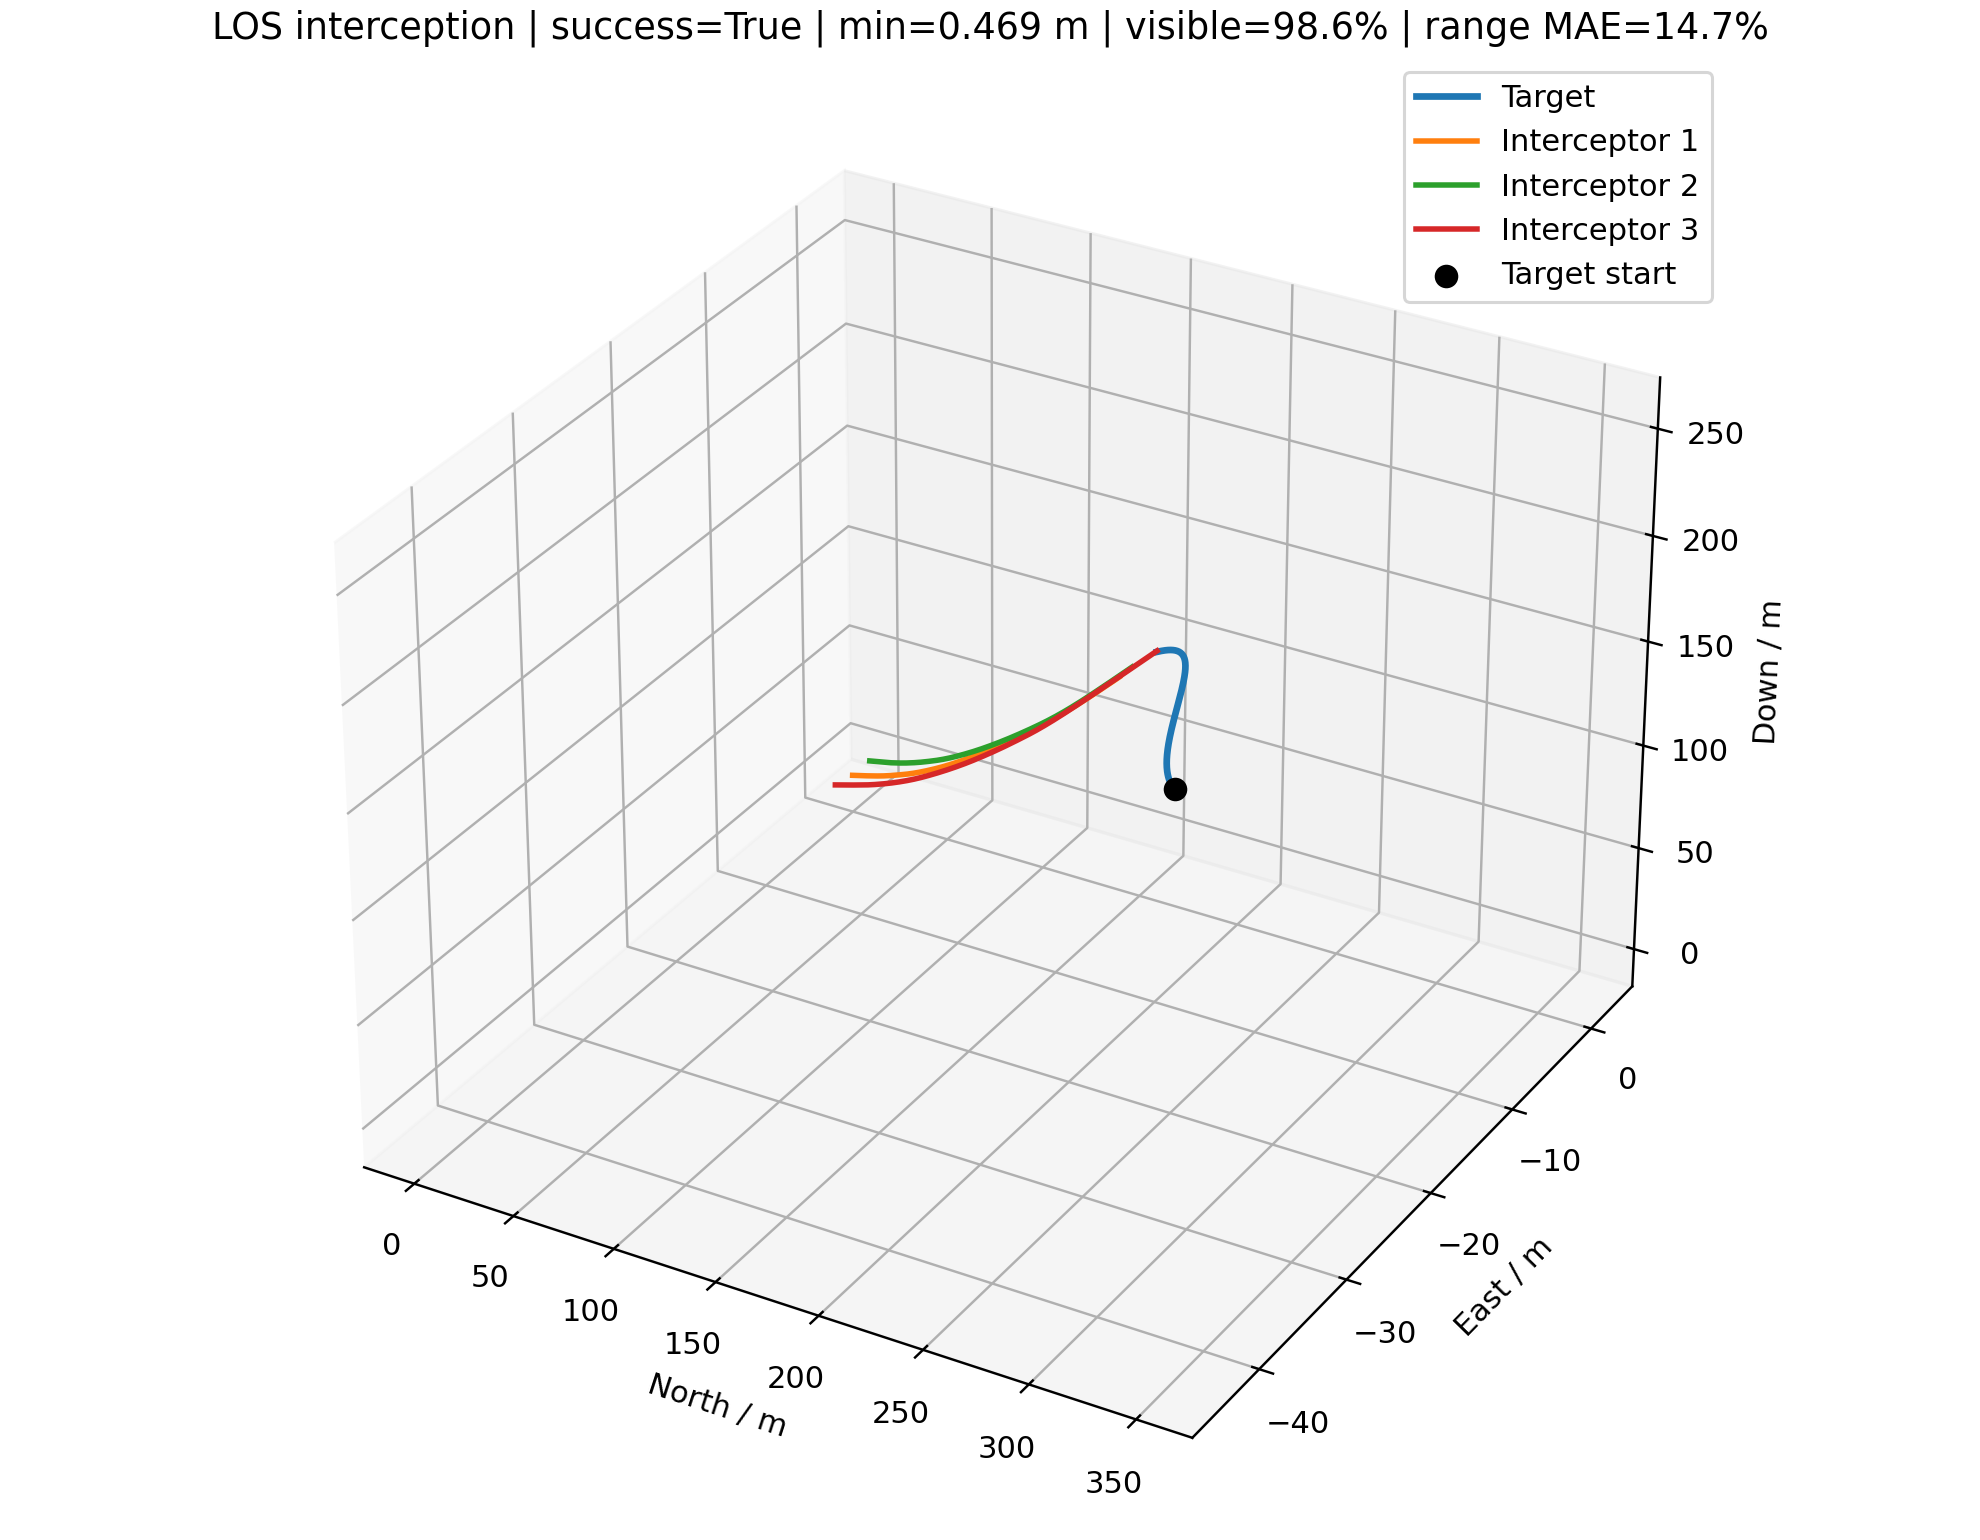

The file beside this chart, header and first rows:
time_s, interceptor_id, interceptor_north_m, interceptor_east_m, interceptor_down_m, target_north_m, target_east_m, target_down_m, distance_m, target_visible, range_error_fraction, desired_velocity_north_mps, desired_velocity_east_mps, desired_velocity_down_mps, command_action_north, command_action_east, command_action_down, actual_acceleration_north_mps2, actual_acceleration_east_mps2, actual_acceleration_down_mps2
0.000000000000000000e+00, 0.000000000000000000e+00, 0.000000000000000000e+00, 0.000000000000000000e+00, 0.000000000000000000e+00, 3.504075901515230385e+02, -4.407250287400798072e+01, 2.550234726148406708e+02, 4.356200596045934503e+02, 1.000000000000000000e+00, nan, 6.183094205070802651e+00, -7.776784658272066775e-01, 4.500000000000000000e+00, 0.000000000000000000e+00, 0.000000000000000000e+00, 0.000000000000000000e+00, 0.000000000000000000e+00, 0.000000000000000000e+00, 0.000000000000000000e+00
0.000000000000000000e+00, 1.000000000000000000e+00, 0.000000000000000000e+00, 2.000000000000000000e+00, 0.000000000000000000e+00, 3.504075901515230385e+02, -4.407250287400798072e+01, 2.550234726148406708e+02, 4.358269454054047287e+02, 1.000000000000000000e+00, nan, 7.007506765746908783e+00, -9.213652462975950863e-01, 5.099999999999999645e+00, 0.000000000000000000e+00, 0.000000000000000000e+00, 0.000000000000000000e+00, 0.000000000000000000e+00, 0.000000000000000000e+00, 0.000000000000000000e+00
0.000000000000000000e+00, 2.000000000000000000e+00, 0.000000000000000000e+00, -2.000000000000000000e+00, 2.500000000000000000e+00, 3.504075901515230385e+02, -4.407250287400798072e+01, 2.550234726148406708e+02, 4.339627621759029807e+02, 1.000000000000000000e+00, nan, 7.909455874266713593e+00, -9.496672285495560972e-01, 5.699999999999999289e+00, 0.000000000000000000e+00, 0.000000000000000000e+00, 0.000000000000000000e+00, 0.000000000000000000e+00, 0.000000000000000000e+00, 0.000000000000000000e+00
1.000000000000000056e-01, 0.000000000000000000e+00, 6.183094205070802651e-01, -7.776784658272067885e-02, 4.500000000000000111e-01, 3.495785231386057035e+02, -4.396331392550510486e+01, 2.544209251572179937e+02, 4.338207034456049200e+02, 1.000000000000000000e+00, -8.303144890991476235e-02, 6.183094205070802651e+00, -7.776784658272066775e-01, 4.500000000000000000e+00, 0.000000000000000000e+00, 0.000000000000000000e+00, 0.000000000000000000e+00, 0.000000000000000000e+00, 0.000000000000000000e+00, 0.000000000000000000e+00
1.000000000000000056e-01, 1.000000000000000000e+00, 7.007506765746909227e-01, 1.907863475370240369e+00, 5.100000000000000089e-01, 3.495785231386057035e+02, -4.396331392550510486e+01, 2.544209251572179937e+02, 4.339246742793104090e+02, 1.000000000000000000e+00, 3.746927676943583307e-01, 7.007506765746908783e+00, -9.213652462975950863e-01, 5.099999999999999645e+00, 0.000000000000000000e+00, 0.000000000000000000e+00, 0.000000000000000000e+00, 0.000000000000000000e+00, 0.000000000000000000e+00, 0.000000000000000000e+00
1.000000000000000056e-01, 2.000000000000000000e+00, 7.909455874266714259e-01, -2.094966722854955776e+00, 3.069999999999999840e+00, 3.495785231386057035e+02, -4.396331392550510486e+01, 2.544209251572179937e+02, 4.319525672210905896e+02, 1.000000000000000000e+00, -7.968324458148912104e-02, 7.909455874266713593e+00, -9.496672285495560972e-01, 5.699999999999999289e+00, 0.000000000000000000e+00, 0.000000000000000000e+00, 0.000000000000000000e+00, 0.000000000000000000e+00, 0.000000000000000000e+00, 0.000000000000000000e+00
2.000000000000000111e-01, 0.000000000000000000e+00, 1.236618841014160530e+00, -1.555356931654413577e-01, 9.000000000000000222e-01, 3.487501356161395165e+02, -4.384436278316818658e+01, 2.538204338441769039e+02, 4.320221103252033572e+02, 1.000000000000000000e+00, -3.094248367266393407e-01, 6.381672545242088823e+00, -8.014827262613598569e-01, 4.700000000000000178e+00, 1.024925378046936085e-02, -1.228612879106438707e-03, 1.548394518500167266e-02, 0.000000000000000000e+00, 0.000000000000000000e+00, 0.000000000000000000e+00
2.000000000000000111e-01, 1.000000000000000000e+00, 1.401501353149381845e+00, 1.815726950740480738e+00, 1.020000000000000018e+00, 3.487501356161395165e+02, -4.384436278316818658e+01, 2.538204338441769039e+02, 4.320231207593838008e+02, 1.000000000000000000e+00, -7.952610202676668738e-02, 7.205495507260586407e+00, -9.496576168916285310e-01, 5.272535389204303868e+00, 1.021882273615082326e-02, -1.460258384772555700e-03, 1.335764254456186899e-02, 0.000000000000000000e+00, 0.000000000000000000e+00, 0.000000000000000000e+00
2.000000000000000111e-01, 2.000000000000000000e+00, 1.581891174853342852e+00, -2.189933445709911553e+00, 3.639999999999999680e+00, 3.487501356161395165e+02, -4.384436278316818658e+01, 2.538204338441769039e+02, 4.299431717219550251e+02, 1.000000000000000000e+00, -3.065550027080428119e-01, 7.946518664203074955e+00, -9.484636980509204562e-01, 5.739815859047146418e+00, 1.912927359259501301e-03, 6.211800089783993894e-05, 3.082532894898892643e-03, 0.000000000000000000e+00, 0.000000000000000000e+00, 0.000000000000000000e+00
3.000000000000000444e-01, 0.000000000000000000e+00, 1.855049244534944020e+00, -2.333180423931323633e-01, 1.350121849153939735e+00, 3.479228834095982847e+02, -4.371071466449146214e+01, 2.532226621097821067e+02, 4.302243675084836241e+02, 1.000000000000000000e+00, -7.540455259914724540e-02, 6.577812458347972679e+00, -8.405868754889823657e-01, 4.900000000000000355e+00, 2.835477952767143442e-02, -4.203745895268252812e-03, 4.302679900511735545e-02, 1.209830137031723055e-02, -1.450264497031717587e-03, 1.218491539397670818e-02
3.000000000000000444e-01, 1.000000000000000000e+00, 2.102372653527288193e+00, 1.723573189103622116e+00, 1.530105116455996228e+00, 3.479228834095982847e+02, -4.371071466449146214e+01, 2.532226621097821067e+02, 4.301223586587796035e+02, 1.000000000000000000e+00, -7.548005469888818819e-02, 7.400220150720986823e+00, -9.952899873014579013e-01, 5.406906085424145303e+00, 2.822760223683239492e-02, -4.952739165278305204e-03, 3.416352749194723898e-02, 1.206238032152042068e-02, -1.723700709916658981e-03, 1.051164559960643917e-02
3.000000000000000444e-01, 2.000000000000000000e+00, 2.372859342627996249e+00, -2.284899435319001970e+00, 4.210024257643691037e+00, 3.479228834095982847e+02, -4.371071466449146214e+01, 2.532226621097821067e+02, 4.279348211003231199e+02, 1.000000000000000000e+00, -3.033187088769800921e-01, 7.991389282325022769e+00, -9.659590379448875774e-01, 5.770824481251725757e+00, 5.718630656000789868e-03, -7.924940643972908094e-04, 7.883890959680173172e-03, 2.258034798196470634e-03, 7.332458649972937537e-05, 2.425764369139947300e-03
4.000000000000000222e-01, 0.000000000000000000e+00, 2.473887730054685097e+00, -3.111588092733691968e-01, 1.800656198079988446e+00, 3.470974678566348075e+02, -4.355741900362528440e+01, 2.526276147774307219e+02, 4.284271398385334351e+02, 1.000000000000000000e+00, -7.154578768790165189e-02, 6.775421228640222893e+00, -8.714214973219900351e-01, 5.100000000000000533e+00, 5.259214523669799440e-02, -8.104768526879886983e-03, 7.986680503222426397e-02, 4.080819989578059193e-02, -5.841765254583231731e-03, 4.124997721089260910e-02
4.000000000000000222e-01, 1.000000000000000000e+00, 2.803650316821036270e+00, 1.631350510163116718e+00, 2.040542835277877387e+00, 3.470974678566348075e+02, -4.355741900362528440e+01, 2.526276147774307219e+02, 4.282220665856099231e+02, 1.000000000000000000e+00, 3.929000998517104826e-01, 7.544793693676230539e+00, -9.997999878253679418e-01, 5.511554088862007816e+00, 4.965249211662536161e-02, -7.896564705883951998e-03, 5.838760585408891979e-02, 4.063629158417837728e-02, -6.891730364665257617e-03, 3.326023658848627912e-02
4.000000000000000222e-01, 2.000000000000000000e+00, 3.163908709250954576e+00, -2.379874334855495377e+00, 4.780125269679509792e+00, 3.470974678566348075e+02, -4.355741900362528440e+01, 2.526276147774307219e+02, 4.259275306293670269e+02, 1.000000000000000000e+00, -3.000536385268858242e-01, 8.067796280666410524e+00, -9.632632811918304672e-01, 5.794974020506617585e+00, 1.261446684818848252e-02, -1.319308562042650207e-03, 1.347406288940522501e-02, 8.119884830495411113e-03, -8.909927402773304937e-04, 7.675439212727635033e-03
5.000000000000000000e-01, 0.000000000000000000e+00, 3.093594531719188634e+00, -3.891306775887071190e-01, 2.252069243546683364e+00, 3.462737038388742690e+02, -4.338935752352668374e+01, 2.520342267123152453e+02, 4.266295033429190084e+02, 1.000000000000000000e+00, 3.985159389138250852e-01, 6.973257271361091192e+00, -9.007625981968166995e-01, 5.272535389204304757e+00, 8.146854212407288187e-02, -1.262712347487449961e-02, 1.215961169260443009e-01, 8.683161447621561002e-02, -1.311014351010843064e-02, 8.786965406463180528e-02
5.000000000000000000e-01, 1.000000000000000000e+00, 3.505760553681715130e+00, 1.538992819081804075e+00, 2.551641762287287563e+00, 3.462737038388742690e+02, -4.338935752352668374e+01, 2.520342267123152453e+02, 4.263214512569324484e+02, 1.000000000000000000e+00, 3.990726586376336371e-01, 7.679689013709286804e+00, -1.017446954658218106e+00, 5.593054035886274811e+00, 7.309084889877336122e-02, -1.106446350747245129e-02, 8.330554077314125672e-02, 8.325735669308340081e-02, -1.350121408072399096e-02, 6.612081875294714695e-02
5.000000000000000000e-01, 2.000000000000000000e+00, 3.955156227643408240e+00, -2.474870211760220595e+00, 5.350378868220142969e+00, 3.462737038388742690e+02, -4.338935752352668374e+01, 2.520342267123152453e+02, 4.239208700899448559e+02, 1.000000000000000000e+00, -2.967595587147984215e-01, 8.098442105286659753e+00, -9.699834814506247405e-01, 5.813781700589141010e+00, 1.952476775261879557e-02, -2.071844119223341472e-03, 1.922435556303271620e-02, 1.981517694953172093e-02, -2.097736823186763765e-03, 1.525865048144943101e-02
6.000000000000000888e-01, 0.000000000000000000e+00, 3.714789654953525755e+00, -4.673311145222677210e-01, 2.704972132284031439e+00, 3.454511170830946867e+02, -4.321146167618288558e+01, 2.514418227505973391e+02, 4.248303179353647465e+02, 1.000000000000000000e+00, 4.043999847709667250e-01, 7.170747276037107376e+00, -9.323489568515739290e-01, 5.406906085424146191e+00, 1.137024186692466438e-01, -1.771174295522041919e-02, 1.638175957261940319e-01, 1.488321569833695734e-01, -2.285686182227133351e-02, 1.489843270653342933e-01
6.000000000000000888e-01, 1.000000000000000000e+00, 4.209238542180121279e+00, 1.446422633182950834e+00, 3.063797295858293523e+00, 3.454511170830946867e+02, -4.321146167618288558e+01, 2.514418227505973391e+02, 4.244195917131017382e+02, 1.000000000000000000e+00, -6.313309237966624465e-02, 7.773479323256267115e+00, -1.022695144632518760e+00, 5.656526258449051880e+00, 9.575575543855514848e-02, -1.373281717486339419e-02, 1.071137445087038120e-01, 1.367751637727177560e-01, -2.124948175405949949e-02, 1.056606561595448968e-01
6.000000000000000888e-01, 2.000000000000000000e+00, 4.746754403083944140e+00, -2.569903268296101828e+00, 5.920876299044221192e+00, 3.454511170830946867e+02, -4.321146167618288558e+01, 2.514418227505973391e+02, 4.219143682851774884e+02, 1.000000000000000000e+00, -5.791415205443151137e-02, 8.110117501717795108e+00, -9.714603332293065829e-01, 5.828429136565166147e+00, 2.540684713151847296e-02, -2.723317293075419240e-03, 2.471855642508559783e-02, 3.506570480818294033e-02, -3.717963115578156331e-03, 2.438322834451051024e-02
7.000000000000000666e-01, 0.000000000000000000e+00, 4.338229643321364293e+00, -5.458792561651064634e-01, 3.160067800669554394e+00, 3.446291431153728695e+02, -4.302866398057779662e+01, 2.508498099119541109e+02, 4.230282509912768205e+02, 1.000000000000000000e+00, -5.977491534105949800e-02, 7.369370698843269452e+00, -9.557740697171424049e-01, 5.511554088862009593e+00, 1.482895979478496828e-01, -2.276272100149133101e-02, 2.036481036460900396e-01, 2.244865133501766641e-01, -3.477047092781270637e-02, 2.192779648174761342e-01
7.000000000000000666e-01, 1.000000000000000000e+00, 4.914676422599314698e+00, 1.353561459386806831e+00, 3.577436613191911530e+00, 3.446291431153728695e+02, -4.302866398057779662e+01, 2.508498099119541109e+02, 4.225154759439727172e+02, 0.000000000000000000e+00, nan, 7.034779884984059706e+00, -9.257018589885317450e-01, 5.121555335710057832e+00, 7.457465731914068863e-02, -1.069512876956004756e-02, 8.342026810108892076e-02, 1.959891920787500963e-01, -2.909878972908282527e-02, 1.483783762612169432e-01
7.000000000000000666e-01, 2.000000000000000000e+00, 5.538865167236574294e+00, -2.664991021673956517e+00, 6.491716141505825100e+00, 3.446291431153728695e+02, -4.302866398057779662e+01, 2.508498099119541109e+02, 4.199075144419362005e+02, 1.000000000000000000e+00, -2.900806288239498043e-01, 8.137157777008853898e+00, -9.726256120710350395e-01, 5.839836571173282920e+00, 3.120246380883296908e-02, -3.271639244362824911e-03, 2.969183053411190987e-02, 5.125887120945729625e-02, -5.469684197377543827e-03, 3.424116375258869777e-02
8.000000000000000444e-01, 0.000000000000000000e+00, 4.964781633527872273e+00, -6.249069843591169571e-01, 3.618096042841537407e+00, 3.438071592754056383e+02, -4.284589617066519907e+01, 2.502576494066714758e+02, 4.212218395304077490e+02, 1.000000000000000000e+00, -5.577744136393969487e-02, 7.531243035194701285e+00, -9.804619986671533338e-01, 5.593054035886275699e+00, 1.824222159085404638e-01, -2.779118709921322983e-02, 2.392801939720019810e-01, 3.112001838669292697e-01, -4.795865511717171958e-02, 2.932573786459879983e-01
8.000000000000000444e-01, 1.000000000000000000e+00, 5.622183322794714222e+00, 1.260397546351513132e+00, 4.092632357227063977e+00, 3.438071592754056383e+02, -4.284589617066519907e+01, 2.502576494066714758e+02, 4.206086764731238645e+02, 1.000000000000000000e+00, -2.910318501439395078e-01, 7.826997926782862436e+00, -1.026752435459340473e+00, 5.705958475084225157e+00, 9.795610866103511560e-02, -1.339472526236727863e-02, 1.090633596788829762e-01, 2.069019776206264816e-01, -3.027392391496148971e-02, 1.556426701534666668e-01
8.000000000000000444e-01, 2.000000000000000000e+00, 6.331655148544418132e+00, -2.760150569055511927e+00, 7.062997323623275037e+00, 3.438071592754056383e+02, -4.284589617066519907e+01, 2.502576494066714758e+02, 4.178997746923428735e+02, 1.000000000000000000e+00, -4.892443010338787257e-02, 8.144767465907550630e+00, -9.658230504785825232e-01, 5.848720690178920378e+00, 3.584429145076419715e-02, -3.319340409919767452e-03, 3.398773221184410442e-02, 6.792171552140285895e-02, -7.179400370068264939e-03, 4.413396558454853180e-02
9.000000000000000222e-01, 0.000000000000000000e+00, 5.595374474731034553e+00, -7.045536459020108611e-01, 4.079785969328197481e+00, 3.429844916860949979e+02, -4.266809040403997955e+01, 2.496648725012258865e+02, 4.194095725621850761e+02, 1.000000000000000000e+00, -5.173716111468085188e-02, 7.656734333243251811e+00, -9.961805630125365463e-01, 5.656526258449051880e+00, 2.138755245756791268e-01, -3.227111533380960795e-02, 2.696741053069285909e-01, 4.040850996653803096e-01, -6.189333488833943797e-02, 3.661684314677421392e-01
9.000000000000000222e-01, 1.000000000000000000e+00, 6.332101428683493793e+00, 1.166891900274407812e+00, 4.609630383539940368e+00, 3.429844916860949979e+02, -4.266809040403997955e+01, 2.496648725012258865e+02, 4.186984705357851340e+02, 1.000000000000000000e+00, -2.878241486548718253e-01, 7.870506136920716322e+00, -1.045136574244454941e+00, 5.744456324108653256e+00, 1.173433107849732315e-01, -1.628978318953822405e-02, 1.308097311136624807e-01, 2.411205693380123471e-01, -3.417330418117418833e-02, 1.802282277723656623e-01
9.000000000000000222e-01, 2.000000000000000000e+00, 7.125280204772808545e+00, -2.855392843461933783e+00, 7.634813654384767112e+00, 3.429844916860949979e+02, -4.266809040403997955e+01, 2.496648725012258865e+02, 4.158906228917777526e+02, 1.000000000000000000e+00, -4.436310017187172772e-02, 8.147752494438993409e+00, -9.585872050725703364e-01, 5.855639649017410520e+00, 3.926285180703625172e-02, -2.945970188965695968e-03, 3.752736374746806075e-02, 8.350749205461113767e-02, -8.272702486639613856e-03, 5.351486440424683966e-02
1.000000000000000000e+00, 0.000000000000000000e+00, 6.230942819801749799e+00, -7.849566403311430962e-01, 4.545818989464052606e+00, 3.421603590725669051e+02, -4.250017880830133521e+01, 2.490712267537105333e+02, 4.175899992896354433e+02, 1.000000000000000000e+00, -2.857375162642331601e-01, 7.755047842965378635e+00, -1.002391619538298917e+00, 5.705958475084225157e+00, 2.413600454696769038e-01, -3.576120814539380383e-02, 2.943370699582708028e-01, 4.975503867553091042e-01, -7.563328862383422724e-02, 4.343093649194758599e-01
1.000000000000000000e+00, 1.000000000000000000e+00, 7.044867134604633208e+00, 1.072986696722656452e+00, 5.128750941683802189e+00, 3.421603590725669051e+02, -4.250017880830133521e+01, 2.490712267537105333e+02, 4.167840510315286906e+02, 1.000000000000000000e+00, 4.308362226252286931e-01, 7.924255538507964047e+00, -1.066765604708871829e+00, 5.774438479075442388e+00, 1.339717557141363868e-01, -1.948441978773134478e-02, 1.486717104363916575e-01, 2.847600032359669520e-01, -3.995574746460359150e-02, 2.122531830985328605e-01
1.000000000000000000e+00, 2.000000000000000000e+00, 7.919875221395616727e+00, -2.950720068813726726e+00, 8.207249886547502982e+00, 3.421603590725669051e+02, -4.250017880830133521e+01, 2.490712267537105333e+02, 4.138795912870272673e+02, 1.000000000000000000e+00, -2.798162178791018251e-01, 8.140054096497969738e+00, -9.486419008534457964e-01, 5.861028139578865037e+00, 4.109688224053711925e-02, -2.099182659975838087e-03, 4.028689640810444172e-02, 9.699603944177635773e-02, -8.495094537103611496e-03, 6.199014012442054938e-02
1.100000000000000089e+00, 0.000000000000000000e+00, 6.872377993851534583e+00, -8.662405020140332423e-01, 5.016802481310919326e+00, 3.413353967171479439e+02, -4.233723467790783701e+01, 2.484772813643305369e+02, 4.157623828936263521e+02, 1.000000000000000000e+00, -2.826339200867807877e-01, 7.848932224153608139e+00, -1.004661002565720329e+00, 5.744456324108653256e+00, 2.650426662659873811e-01, -3.820605793631105113e-02, 3.131626878618989918e-01, 5.866828979070212169e-01, -8.808672537579209649e-02, 4.950471711011790732e-01
1.100000000000000089e+00, 1.000000000000000000e+00, 7.760941410602137047e+00, 9.786091536582219863e-01, 5.650328835655868076e+00, 3.413353967171479439e+02, -4.233723467790783701e+01, 2.484772813643305369e+02, 4.148651689817579609e+02, 1.000000000000000000e+00, 4.373936379097658200e-01, 7.976580235174736799e+00, -1.078877458990563198e+00, 5.797788604841746185e+00, 1.481529080026000311e-01, -2.239131203013161250e-02, 1.627471359310601884e-01, 3.308570076364271140e-01, -4.723395126829968427e-02, 2.457335828204623429e-01
1.100000000000000089e+00, 2.000000000000000000e+00, 8.715543659630638373e+00, -3.046123598438949642e+00, 8.780379141087131245e+00, 3.413353967171479439e+02, -4.233723467790783701e+01, 2.484772813643305369e+02, 4.118669238883874186e+02, 1.000000000000000000e+00, -2.763236089481104774e-01, 8.151162370784907907e+00, -9.438020434696080541e-01, 5.865224700247698486e+00, 4.259793249289452882e-02, -1.146057721803568977e-03, 4.228099321607935168e-02, 1.073421612212884235e-01, -7.630427343000759262e-03, 6.930223768918805649e-02
1.200000000000000178e+00, 0.000000000000000000e+00, 7.520500164443726376e+00, -9.485096240657998612e-01, 5.493252984354468182e+00, 3.405102564230415965e+02, -4.217432620585985603e+01, 2.478835387595007660e+02, 4.139260759654472963e+02, 1.000000000000000000e+00, -2.794897415437975763e-01, 7.905718537437945059e+00, -1.003270053237069970e+00, 5.774438479075442388e+00, 2.833895751504570959e-01, -3.958367424835455839e-02, 3.263126624165572642e-01, 6.686996542407133148e-01, -9.852603688764839662e-02, 5.467011196681508256e-01
1.200000000000000178e+00, 1.000000000000000000e+00, 8.480771244599967673e+00, 8.836808133543716526e-01, 6.174677899313119944e+00, 3.405102564230415965e+02, -4.217432620585985603e+01, 2.478835387595007660e+02, 4.129415750619659207e+02, 1.000000000000000000e+00, -2.779866723941079032e-01, 8.021480085179222286e+00, -1.084512751382408879e+00, 5.815973701073359869e+00, 1.598069659738858006e-01, -2.470226787570331539e-02, 1.732145108312896642e-01, 3.755558000325837642e-01, -5.507972394158956730e-02, 2.771169685185492781e-01
1.200000000000000178e+00, 2.000000000000000000e+00, 9.512365990396132176e+00, -3.141586937102746724e+00, 9.354261460436360309e+00, 3.405102564230415965e+02, -4.217432620585985603e+01, 2.478835387595007660e+02, 4.098528691304945824e+02, 1.000000000000000000e+00, -3.039190947113556973e-02, 8.171553660625828996e+00, -9.423403873703339872e-01, 5.868492984982792926e+00, 4.426538360522435517e-02, -2.889395576161253045e-04, 4.355049105529764514e-02, 1.153892530472828831e-01, -5.980903857427445104e-03, 7.530648096003569880e-02
1.300000000000000044e+00, 0.000000000000000000e+00, 8.176023356735644398e+00, -1.031843585604869329e+00, 5.975587277865965774e+00, 3.396856121218881981e+02, -4.200652140242964094e+01, 2.472904693576195712e+02, 4.120805794727513671e+02, 1.000000000000000000e+00, -3.507078003165120528e-02, 7.950586637749757379e+00, -9.985595374507236777e-01, 5.797788604841746185e+00, 2.965425765787350065e-01, -3.990491443202847516e-02, 3.341290881494753950e-01, 7.401021699725320868e-01, -1.064839487302869092e-01, 5.883790467948728509e-01
1.300000000000000044e+00, 1.000000000000000000e+00, 9.204765313913576108e+00, 7.881268100861908987e-01, 6.702070854333802785e+00, 3.396856121218881981e+02, -4.200652140242964094e+01, 2.472904693576195712e+02, 4.110130770631571977e+02, 1.000000000000000000e+00, 4.507374107817212483e-01, 8.052487271130715385e+00, -1.089807068496308595e+00, 5.830136268258768517e+00, 1.685451721993916074e-01, -2.649101467571792282e-02, 1.803175406949916737e-01, 4.164235315778803681e-01, -6.256629643304642552e-02, 3.043891363430937247e-01
1.300000000000000044e+00, 2.000000000000000000e+00, 1.031041070449791164e+01, -3.237089962447880609e+00, 9.928943252341056791e+00, 3.396856121218881981e+02, -4.200652140242964094e+01, 2.472904693576195712e+02, 4.078376959011423537e+02, 1.000000000000000000e+00, -2.563605022989390303e-02, 8.195355356181096340e+00, -9.482007284845692663e-01, 5.871038327693784531e+00, 4.619691604515879790e-02, 1.069834004054038087e-04, 4.415321599002820091e-02, 1.222383336286609889e-01, -3.968668133677723253e-03, 7.994725554676496149e-02
1.400000000000000133e+00, 0.000000000000000000e+00, 8.839535907960851091e+00, -1.116294445751334408e+00, 6.464119661729299082e+00, 3.388611725229803824e+02, -4.183623458417788044e+01, 2.466978229721508171e+02, 4.102250923153929421e+02, 1.000000000000000000e+00, 4.538555560940131794e-01, 7.980029753185536201e+00, -9.926051997615918943e-01, 5.815973701073358981e+00, 3.044858958653763881e-01, -3.929817720224861727e-02, 3.370691973429754684e-01, 7.989358933288437381e-01, -1.116898607395693244e-01, 6.198090351835714440e-01
1.400000000000000133e+00, 1.000000000000000000e+00, 9.933274640351880791e+00, 6.918806209854571065e-01, 7.232729011266830987e+00, 3.388611725229803824e+02, -4.183623458417788044e+01, 2.466978229721508171e+02, 4.090791290375047993e+02, 1.000000000000000000e+00, -2.831468809926485086e-02, 8.051011106030721010e+00, -1.082917635916528898e+00, 5.841166086673066360e+00, 1.731250114732484358e-01, -2.720558239474958617e-02, 1.843467390826367402e-01, 4.515257124695420954e-01, -6.921858325530486078e-02, 3.265201912345329083e-01
1.400000000000000133e+00, 2.000000000000000000e+00, 1.110974214367345958e+01, -3.332615796141388032e+00, 1.050445740759758628e+01, 3.388611725229803824e+02, -4.183623458417788044e+01, 2.466978229721508171e+02, 4.058211856374267654e+02, 1.000000000000000000e+00, -2.083041053851186764e-02, 8.203131960536339307e+00, -9.541892401767353427e-01, 5.873020642590289775e+00, 4.747165952131029293e-02, 1.267261008241590185e-04, 4.415713945586879907e-02, 1.286725073767632233e-01, -2.280834837362414897e-03, 8.323633518331785552e-02
1.500000000000000000e+00, 0.000000000000000000e+00, 9.511488426267733942e+00, -1.201886617982723449e+00, 6.959063905316884124e+00, 3.380367396645937106e+02, -4.166491506055996297e+01, 2.461054649100241534e+02, 4.083590313504211622e+02, 1.000000000000000000e+00, 4.604097993796620880e-01, 8.007953541607896852e+00, -9.899054052031854845e-01, 5.830136268258767629e+00, 3.079898339840854149e-01, -3.810983830892972213e-02, 3.356568741921018284e-01, 8.439967081677179905e-01, -1.141312084923775116e-01, 6.411859724252078063e-01
1.500000000000000000e+00, 1.000000000000000000e+00, 1.066656619019434693e+01, 5.948934630783513366e-01, 7.766818309066068515e+00, 3.380367396645937106e+02, -4.166491506055996297e+01, 2.461054649100241534e+02, 4.071393279464528518e+02, 1.000000000000000000e+00, -2.677993890175777159e-01, 8.054487599363877592e+00, -1.077092386452686457e+00, 5.849756117891256935e+00, 1.745407601995921931e-01, -2.710416989962911860e-02, 1.856218094332483526e-01, 4.782223404162336822e-01, -7.409688063720104578e-02, 3.431140866209212437e-01
1.500000000000000000e+00, 2.000000000000000000e+00, 1.191041438033349387e+01, -3.428153967912423106e+00, 1.108082390635763659e+01, 3.380367396645937106e+02, -4.166491506055996297e+01, 2.461054649100241534e+02, 4.038031845109367737e+02, 1.000000000000000000e+00, 4.760388916525772895e-01, 8.202900984308259424e+00, -9.519090777363861111e-01, 5.874564470983981934e+00, 4.778838997755729956e-02, 2.715602060337084949e-04, 4.363530439956321560e-02, 1.340797484486962177e-01, -1.233807752735566112e-03, 8.523435035215554123e-02
1.600000000000000089e+00, 0.000000000000000000e+00, 1.019219558008040849e+01, -1.288620882574055493e+00, 7.460538552190030259e+00, 3.372123134696951183e+02, -4.149255913520340755e+01, 2.455133982963004655e+02, 4.064820760967300544e+02, 1.000000000000000000e+00, -2.195957550970761840e-02, 8.037262532099504142e+00, -9.925543361960346145e-01, 5.841166086673066360e+00, 3.078753001535721734e-01, -3.673201159716787956e-02, 3.304468371096773716e-01, 8.754635505790578920e-01, -1.142092359943002039e-01, 6.530403285561194870e-01
1.600000000000000089e+00, 1.000000000000000000e+00, 1.140481859828610212e+01, 4.971369450768068909e-01, 8.304449428816466749e+00, 3.372123134696951183e+02, -4.149255913520340755e+01, 2.455133982963004655e+02, 4.051934645501012255e+02, 1.000000000000000000e+00, 4.713602411691888427e-01, 8.047326242914049743e+00, -1.066224976434195781e+00, 5.856446040930591401e+00, 1.728054700788204112e-01, -2.608185115286324948e-02, 1.844763873742204241e-01, 4.960858249289447075e-01, -7.693600944386111418e-02, 3.541821951161800430e-01
1.600000000000000089e+00, 2.000000000000000000e+00, 1.271246394976467187e+01, -3.523696417587306673e+00, 1.165805076067388768e+01, 3.372123134696951183e+02, -4.149255913520340755e+01, 2.455133982963004655e+02, 4.017836612476114055e+02, 1.000000000000000000e+00, -1.106580273930757308e-02, 8.215085682709663217e+00, -9.585005198338425458e-01, 5.875766805745918475e+00, 4.797192275358267560e-02, 5.052009736665312185e-05, 4.266210127245159689e-02, 1.377332771142862622e-01, -4.277903848761107405e-04, 8.603555561993975198e-02
1.700000000000000178e+00, 0.000000000000000000e+00, 1.088184687347921908e+01, -1.376481448809033337e+00, 7.968574502856109021e+00, 3.363878939427890487e+02, -4.131916372607042121e+01, 2.449216259864765277e+02, 4.045940597111990087e+02, 1.000000000000000000e+00, 4.738113799856196184e-01, 8.056014440045826674e+00, -9.887331816311761834e-01, 5.849756117891256935e+00, 3.042354029563194007e-01, -3.487226739910653101e-02, 3.219984736871743802e-01, 8.944139586136834463e-01, -1.126301643645953726e-01, 6.561303792932813295e-01
1.700000000000000178e+00, 1.000000000000000000e+00, 1.214811972863383893e+01, 3.986059143266282856e-01, 8.845680488220263982e+00, 3.363878939427890487e+02, -4.131916372607042121e+01, 2.449216259864765277e+02, 4.032414357790023018e+02, 1.000000000000000000e+00, -1.439496938463846742e-02, 8.055818293333413038e+00, -1.060870802993141515e+00, 5.861656158232312563e+00, 1.693318710111607617e-01, -2.461223176776530797e-02, 1.812456287838972724e-01, 5.048722255981239471e-01, -7.745127486341366052e-02, 3.599939653397477013e-01
1.700000000000000178e+00, 2.000000000000000000e+00, 1.351591517817412047e+01, -3.619240865598752688e+00, 1.223613517159008524e+01, 3.363878939427890487e+02, -4.131916372607042121e+01, 2.449216259864765277e+02, 3.997626001651831302e+02, 1.000000000000000000e+00, -2.545784426066450834e-01, 8.223325401130544776e+00, -9.578472694514607033e-01, 5.876703185000027752e+00, 4.782925121350367625e-02, -8.570184102046870579e-05, 4.131057922659438220e-02, 1.401658978270170497e-01, -1.998336562112971700e-04, 8.575565999479373147e-02
1.800000000000000044e+00, 0.000000000000000000e+00, 1.158051428086056944e+01, -1.465436786564402682e+00, 8.483124015980594734e+00, 3.355634811723902544e+02, -4.114472635855616289e+01, 2.443301505603218686e+02, 4.026949574883986998e+02, 1.000000000000000000e+00, -2.596676246974675140e-01, 8.055988954020756765e+00, -9.856377656013779465e-01, 5.856446040930591401e+00, 2.967829805187907621e-01, -3.268281322384356674e-02, 3.108570702326260982e-01, 9.016113982539978311e-01, -1.094771520391536190e-01, 6.513562458407171629e-01
1.800000000000000044e+00, 1.000000000000000000e+00, 1.289648187080949349e+01, 2.993145930901649487e-01, 9.390521313356712696e+00, 3.355634811723902544e+02, -4.114472635855616289e+01, 2.443301505603218686e+02, 4.012832296014742042e+02, 1.000000000000000000e+00, -2.572273830659181915e-01, 8.049355436292424670e+00, -1.054860914735746835e+00, 5.865713801666786686e+00, 1.636872563011237403e-01, -2.275775134051796766e-02, 1.762565896933113163e-01, 5.061011827917762940e-01, -7.602904862847793821e-02, 3.609765732652220338e-01
1.800000000000000044e+00, 2.000000000000000000e+00, 1.432078113604599245e+01, -3.714787537293997133e+00, 1.281506480580369356e+01, 3.355634811723902544e+02, -4.114472635855616289e+01, 2.443301505603218686e+02, 3.977399999732563742e+02, 1.000000000000000000e+00, -1.089525342282127163e-03, 8.219529990637663985e+00, -9.611182703061518229e-01, 5.877432437896380257e+00, 4.679880505336025953e-02, -3.595868486286678354e-04, 3.965055338897660597e-02, 1.414729462424823003e-01, -2.223683798778354286e-04, 8.452232974108869756e-02
1.900000000000000133e+00, 0.000000000000000000e+00, 1.228815348791039241e+01, -1.555441927361007393e+00, 9.004070458967019519e+00, 3.347390753333136217e+02, -4.096924515855319271e+01, 2.437389743159846773e+02, 4.007848799204640500e+02, 1.000000000000000000e+00, -2.561884930511075797e-01, 8.062621948789345794e+00, -9.851310602156831964e-01, 5.861656158232312563e+00, 2.866678773571162409e-01, -3.038646586253157880e-02, 2.975407201479929875e-01, 8.971799668471680533e-01, -1.049803041235309597e-01, 6.396929861939043560e-01
1.900000000000000133e+00, 1.000000000000000000e+00, 1.364984584933045575e+01, 1.992934980412907064e-01, 9.938938603365754076e+00, 3.347390753333136217e+02, -4.096924515855319271e+01, 2.437389743159846773e+02, 3.993189183659589503e+02, 1.000000000000000000e+00, 4.927751044903945221e-01, 8.045994601575696237e+00, -1.047345111806320395e+00, 5.868873897550979990e+00, 1.565056150189075568e-01, -2.053315638917505362e-02, 1.698211051632859958e-01, 5.001836345307969500e-01, -7.297738124108722746e-02, 3.576464872592174382e-01
1.900000000000000133e+00, 2.000000000000000000e+00, 1.512705758756054131e+01, -3.810339802313646551e+00, 1.339481911940316650e+01, 3.347390753333136217e+02, -4.096924515855319271e+01, 2.437389743159846773e+02, 3.957158778315729251e+02, 1.000000000000000000e+00, 5.059704263106523658e-01, 8.219246714612324922e+00, -9.643313754853817255e-01, 5.878000380623116250e+00, 4.525148556050600374e-02, -7.375794753199538950e-04, 3.774732437665632989e-02, 1.410493642676909354e-01, -5.593324404643382382e-04, 8.246793858629053453e-02
... 585 more rows
